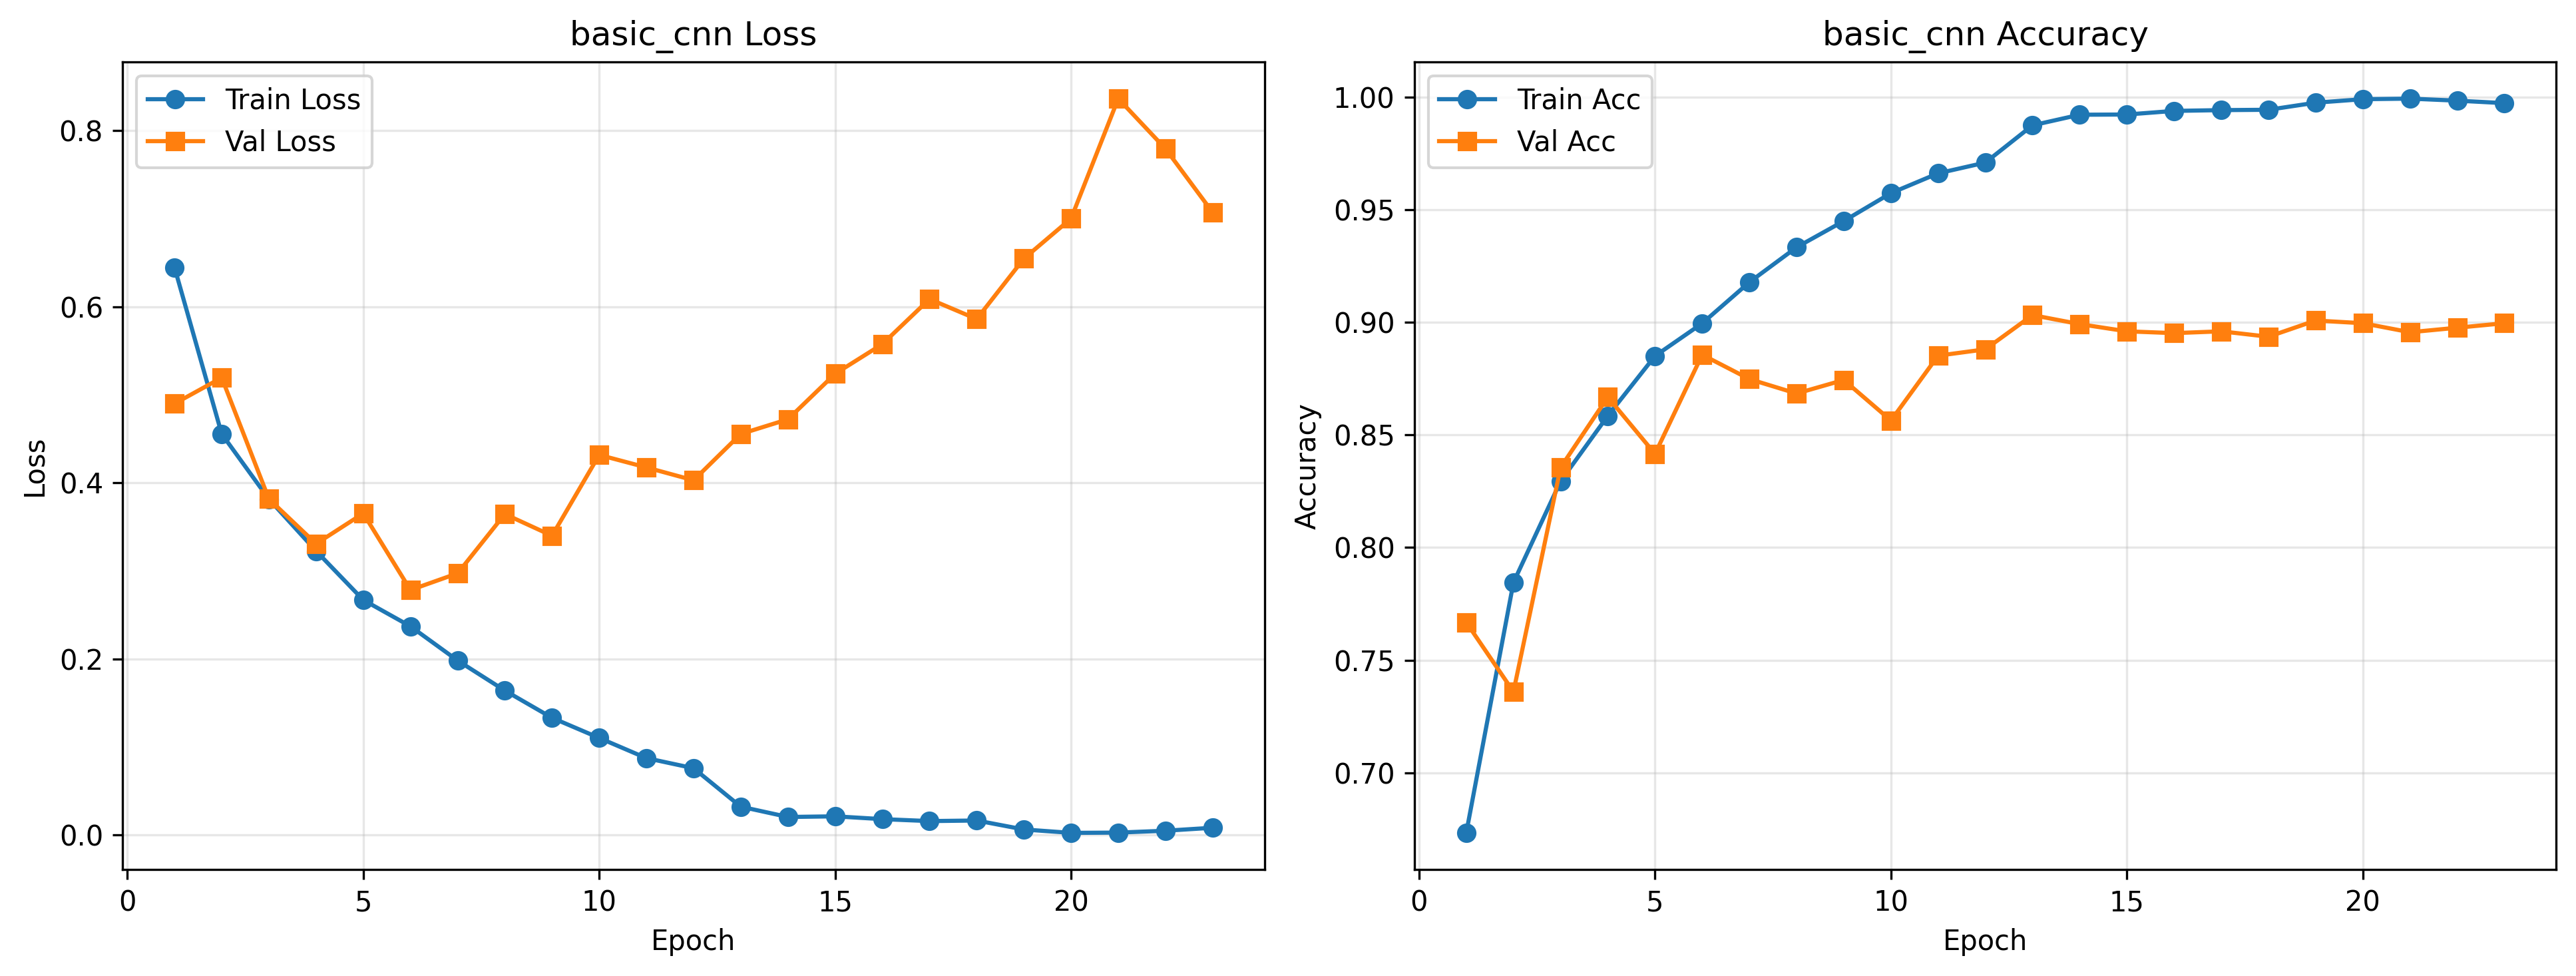

The file beside this chart, header and first rows:
epoch, train_loss, train_acc, val_loss, val_acc, lr
1, 0.6446, 0.6734, 0.4899, 0.7668, 0.001
2, 0.4555, 0.7845, 0.5194, 0.736, 0.001
3, 0.3814, 0.8295, 0.3817, 0.8356, 0.001
4, 0.3225, 0.8585, 0.3307, 0.8668, 0.001
5, 0.2669, 0.8851, 0.3653, 0.8416, 0.001
6, 0.237, 0.8995, 0.2782, 0.8856, 0.001
7, 0.1981, 0.9178, 0.2972, 0.8748, 0.001
8, 0.164, 0.9333, 0.3645, 0.8684, 0.001
9, 0.1331, 0.9449, 0.3399, 0.8744, 0.001
10, 0.1102, 0.9574, 0.4317, 0.8564, 0.001
11, 0.08726, 0.9661, 0.4174, 0.8852, 0.001
12, 0.07579, 0.9709, 0.4029, 0.888, 0.0005
13, 0.03211, 0.9875, 0.4555, 0.9032, 0.0005
14, 0.02041, 0.9921, 0.4721, 0.8992, 0.0005
15, 0.02116, 0.9922, 0.5238, 0.896, 0.0005
16, 0.01796, 0.9939, 0.5575, 0.8952, 0.0005
17, 0.01575, 0.9942, 0.6087, 0.896, 0.0005
18, 0.01641, 0.9943, 0.586, 0.8936, 0.00025
19, 0.006212, 0.9975, 0.6546, 0.9008, 0.00025
20, 0.002353, 0.999, 0.7002, 0.8996, 0.00025
21, 0.002669, 0.9993, 0.8364, 0.8956, 0.00025
22, 0.004785, 0.9984, 0.7795, 0.8976, 0.00025
23, 0.008176, 0.9973, 0.7072, 0.8996, 0.00025
